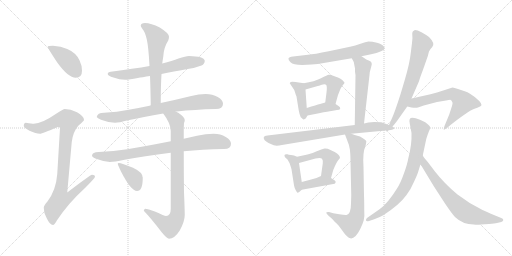
t = 0.00 s
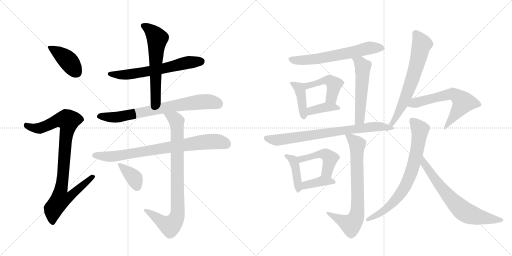
t = 3.25 s
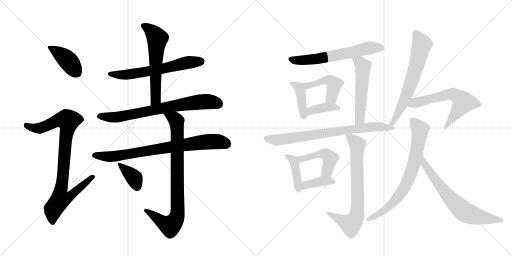
t = 6.49 s
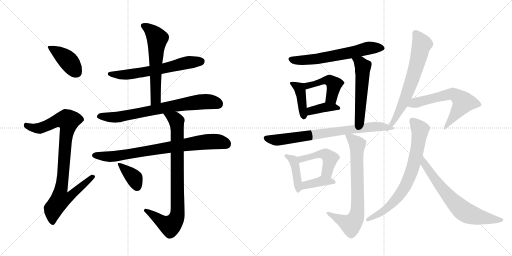
t = 9.74 s
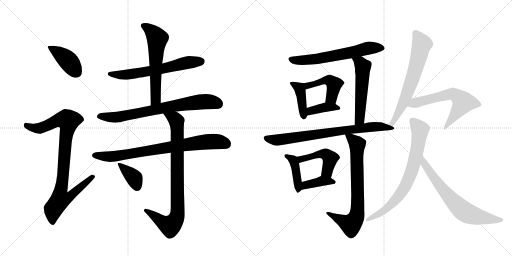
t = 12.98 s
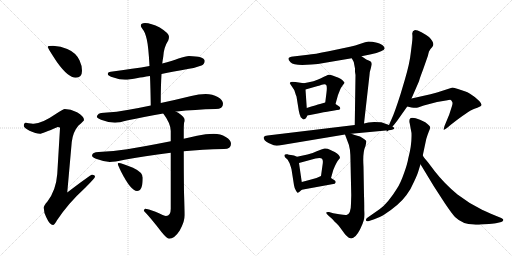
t = 16.23 s

The animated SVG that drew these frames (rendered in a browser with its animation timeline set to each time). Animation: 22 CSS @keyframes rules; one cycle of 16.23 s.

<svg version="1.1" viewBox="0 0 2048 1024" xmlns="http://www.w3.org/2000/svg">
  <g stroke="lightgray" stroke-dasharray="1,1" stroke-width="1" transform="scale(4, 4)">
    <line x1="0" y1="0" x2="256" y2="256"></line>
    <line x1="256" y1="0" x2="0" y2="256"></line>
    <line x1="128" y1="0" x2="128" y2="256"></line>
    <line x1="0" y1="128" x2="256" y2="128"></line>
    <line x1="256" y1="0" x2="512" y2="256"></line>
    <line x1="512" y1="0" x2="256" y2="256"></line>
    <line x1="384" y1="0" x2="384" y2="256"></line>
    <line x1="256" y1="128" x2="512" y2="128"></line>
  </g>
<g transform="scale(1, -1) translate(0, -850)">
   <style type="text/css">
    @keyframes keyframes0 {
      from {
       stroke: black;
       stroke-dashoffset: 407;
       stroke-width: 128;
       }
       57% {
       animation-timing-function: step-end;
       stroke: black;
       stroke-dashoffset: 0;
       stroke-width: 128;
       }
       to {
       stroke: black;
       stroke-width: 1024;
       }
       }
       #make-me-a-hanzi-animation-0 {
         animation: keyframes0 0.581217s both;
         animation-delay: 0.000000s;
         animation-timing-function: linear;
       }
    @keyframes keyframes1 {
      from {
       stroke: black;
       stroke-dashoffset: 918;
       stroke-width: 128;
       }
       75% {
       animation-timing-function: step-end;
       stroke: black;
       stroke-dashoffset: 0;
       stroke-width: 128;
       }
       to {
       stroke: black;
       stroke-width: 1024;
       }
       }
       #make-me-a-hanzi-animation-1 {
         animation: keyframes1 0.997070s both;
         animation-delay: 0.581217s;
         animation-timing-function: linear;
       }
    @keyframes keyframes2 {
      from {
       stroke: black;
       stroke-dashoffset: 627;
       stroke-width: 128;
       }
       67% {
       animation-timing-function: step-end;
       stroke: black;
       stroke-dashoffset: 0;
       stroke-width: 128;
       }
       to {
       stroke: black;
       stroke-width: 1024;
       }
       }
       #make-me-a-hanzi-animation-2 {
         animation: keyframes2 0.760254s both;
         animation-delay: 1.578288s;
         animation-timing-function: linear;
       }
    @keyframes keyframes3 {
      from {
       stroke: black;
       stroke-dashoffset: 593;
       stroke-width: 128;
       }
       66% {
       animation-timing-function: step-end;
       stroke: black;
       stroke-dashoffset: 0;
       stroke-width: 128;
       }
       to {
       stroke: black;
       stroke-width: 1024;
       }
       }
       #make-me-a-hanzi-animation-3 {
         animation: keyframes3 0.732585s both;
         animation-delay: 2.338542s;
         animation-timing-function: linear;
       }
    @keyframes keyframes4 {
      from {
       stroke: black;
       stroke-dashoffset: 742;
       stroke-width: 128;
       }
       71% {
       animation-timing-function: step-end;
       stroke: black;
       stroke-dashoffset: 0;
       stroke-width: 128;
       }
       to {
       stroke: black;
       stroke-width: 1024;
       }
       }
       #make-me-a-hanzi-animation-4 {
         animation: keyframes4 0.853841s both;
         animation-delay: 3.071126s;
         animation-timing-function: linear;
       }
    @keyframes keyframes5 {
      from {
       stroke: black;
       stroke-dashoffset: 791;
       stroke-width: 128;
       }
       72% {
       animation-timing-function: step-end;
       stroke: black;
       stroke-dashoffset: 0;
       stroke-width: 128;
       }
       to {
       stroke: black;
       stroke-width: 1024;
       }
       }
       #make-me-a-hanzi-animation-5 {
         animation: keyframes5 0.893717s both;
         animation-delay: 3.924967s;
         animation-timing-function: linear;
       }
    @keyframes keyframes6 {
      from {
       stroke: black;
       stroke-dashoffset: 851;
       stroke-width: 128;
       }
       73% {
       animation-timing-function: step-end;
       stroke: black;
       stroke-dashoffset: 0;
       stroke-width: 128;
       }
       to {
       stroke: black;
       stroke-width: 1024;
       }
       }
       #make-me-a-hanzi-animation-6 {
         animation: keyframes6 0.942546s both;
         animation-delay: 4.818685s;
         animation-timing-function: linear;
       }
    @keyframes keyframes7 {
      from {
       stroke: black;
       stroke-dashoffset: 375;
       stroke-width: 128;
       }
       55% {
       animation-timing-function: step-end;
       stroke: black;
       stroke-dashoffset: 0;
       stroke-width: 128;
       }
       to {
       stroke: black;
       stroke-width: 1024;
       }
       }
       #make-me-a-hanzi-animation-7 {
         animation: keyframes7 0.555176s both;
         animation-delay: 5.761230s;
         animation-timing-function: linear;
       }
    @keyframes keyframes8 {
      from {
       stroke: black;
       stroke-dashoffset: 634;
       stroke-width: 128;
       }
       67% {
       animation-timing-function: step-end;
       stroke: black;
       stroke-dashoffset: 0;
       stroke-width: 128;
       }
       to {
       stroke: black;
       stroke-width: 1024;
       }
       }
       #make-me-a-hanzi-animation-8 {
         animation: keyframes8 0.765951s both;
         animation-delay: 6.316406s;
         animation-timing-function: linear;
       }
    @keyframes keyframes9 {
      from {
       stroke: black;
       stroke-dashoffset: 409;
       stroke-width: 128;
       }
       57% {
       animation-timing-function: step-end;
       stroke: black;
       stroke-dashoffset: 0;
       stroke-width: 128;
       }
       to {
       stroke: black;
       stroke-width: 1024;
       }
       }
       #make-me-a-hanzi-animation-9 {
         animation: keyframes9 0.582845s both;
         animation-delay: 7.082357s;
         animation-timing-function: linear;
       }
    @keyframes keyframes10 {
      from {
       stroke: black;
       stroke-dashoffset: 455;
       stroke-width: 128;
       }
       60% {
       animation-timing-function: step-end;
       stroke: black;
       stroke-dashoffset: 0;
       stroke-width: 128;
       }
       to {
       stroke: black;
       stroke-width: 1024;
       }
       }
       #make-me-a-hanzi-animation-10 {
         animation: keyframes10 0.620280s both;
         animation-delay: 7.665202s;
         animation-timing-function: linear;
       }
    @keyframes keyframes11 {
      from {
       stroke: black;
       stroke-dashoffset: 380;
       stroke-width: 128;
       }
       55% {
       animation-timing-function: step-end;
       stroke: black;
       stroke-dashoffset: 0;
       stroke-width: 128;
       }
       to {
       stroke: black;
       stroke-width: 1024;
       }
       }
       #make-me-a-hanzi-animation-11 {
         animation: keyframes11 0.559245s both;
         animation-delay: 8.285482s;
         animation-timing-function: linear;
       }
    @keyframes keyframes12 {
      from {
       stroke: black;
       stroke-dashoffset: 537;
       stroke-width: 128;
       }
       64% {
       animation-timing-function: step-end;
       stroke: black;
       stroke-dashoffset: 0;
       stroke-width: 128;
       }
       to {
       stroke: black;
       stroke-width: 1024;
       }
       }
       #make-me-a-hanzi-animation-12 {
         animation: keyframes12 0.687012s both;
         animation-delay: 8.844727s;
         animation-timing-function: linear;
       }
    @keyframes keyframes13 {
      from {
       stroke: black;
       stroke-dashoffset: 745;
       stroke-width: 128;
       }
       71% {
       animation-timing-function: step-end;
       stroke: black;
       stroke-dashoffset: 0;
       stroke-width: 128;
       }
       to {
       stroke: black;
       stroke-width: 1024;
       }
       }
       #make-me-a-hanzi-animation-13 {
         animation: keyframes13 0.856283s both;
         animation-delay: 9.531738s;
         animation-timing-function: linear;
       }
    @keyframes keyframes14 {
      from {
       stroke: black;
       stroke-dashoffset: 415;
       stroke-width: 128;
       }
       57% {
       animation-timing-function: step-end;
       stroke: black;
       stroke-dashoffset: 0;
       stroke-width: 128;
       }
       to {
       stroke: black;
       stroke-width: 1024;
       }
       }
       #make-me-a-hanzi-animation-14 {
         animation: keyframes14 0.587728s both;
         animation-delay: 10.388021s;
         animation-timing-function: linear;
       }
    @keyframes keyframes15 {
      from {
       stroke: black;
       stroke-dashoffset: 467;
       stroke-width: 128;
       }
       60% {
       animation-timing-function: step-end;
       stroke: black;
       stroke-dashoffset: 0;
       stroke-width: 128;
       }
       to {
       stroke: black;
       stroke-width: 1024;
       }
       }
       #make-me-a-hanzi-animation-15 {
         animation: keyframes15 0.630046s both;
         animation-delay: 10.975749s;
         animation-timing-function: linear;
       }
    @keyframes keyframes16 {
      from {
       stroke: black;
       stroke-dashoffset: 385;
       stroke-width: 128;
       }
       56% {
       animation-timing-function: step-end;
       stroke: black;
       stroke-dashoffset: 0;
       stroke-width: 128;
       }
       to {
       stroke: black;
       stroke-width: 1024;
       }
       }
       #make-me-a-hanzi-animation-16 {
         animation: keyframes16 0.563314s both;
         animation-delay: 11.605794s;
         animation-timing-function: linear;
       }
    @keyframes keyframes17 {
      from {
       stroke: black;
       stroke-dashoffset: 741;
       stroke-width: 128;
       }
       71% {
       animation-timing-function: step-end;
       stroke: black;
       stroke-dashoffset: 0;
       stroke-width: 128;
       }
       to {
       stroke: black;
       stroke-width: 1024;
       }
       }
       #make-me-a-hanzi-animation-17 {
         animation: keyframes17 0.853027s both;
         animation-delay: 12.169108s;
         animation-timing-function: linear;
       }
    @keyframes keyframes18 {
      from {
       stroke: black;
       stroke-dashoffset: 671;
       stroke-width: 128;
       }
       69% {
       animation-timing-function: step-end;
       stroke: black;
       stroke-dashoffset: 0;
       stroke-width: 128;
       }
       to {
       stroke: black;
       stroke-width: 1024;
       }
       }
       #make-me-a-hanzi-animation-18 {
         animation: keyframes18 0.796061s both;
         animation-delay: 13.022135s;
         animation-timing-function: linear;
       }
    @keyframes keyframes19 {
      from {
       stroke: black;
       stroke-dashoffset: 616;
       stroke-width: 128;
       }
       67% {
       animation-timing-function: step-end;
       stroke: black;
       stroke-dashoffset: 0;
       stroke-width: 128;
       }
       to {
       stroke: black;
       stroke-width: 1024;
       }
       }
       #make-me-a-hanzi-animation-19 {
         animation: keyframes19 0.751302s both;
         animation-delay: 13.818197s;
         animation-timing-function: linear;
       }
    @keyframes keyframes20 {
      from {
       stroke: black;
       stroke-dashoffset: 744;
       stroke-width: 128;
       }
       71% {
       animation-timing-function: step-end;
       stroke: black;
       stroke-dashoffset: 0;
       stroke-width: 128;
       }
       to {
       stroke: black;
       stroke-width: 1024;
       }
       }
       #make-me-a-hanzi-animation-20 {
         animation: keyframes20 0.855469s both;
         animation-delay: 14.569499s;
         animation-timing-function: linear;
       }
    @keyframes keyframes21 {
      from {
       stroke: black;
       stroke-dashoffset: 680;
       stroke-width: 128;
       }
       69% {
       animation-timing-function: step-end;
       stroke: black;
       stroke-dashoffset: 0;
       stroke-width: 128;
       }
       to {
       stroke: black;
       stroke-width: 1024;
       }
       }
       #make-me-a-hanzi-animation-21 {
         animation: keyframes21 0.803385s both;
         animation-delay: 15.424967s;
         animation-timing-function: linear;
       }
</style>
<path d="M 212 667 Q 191 667 191 663 Q 191 657 229 600 Q 273 539 303 539 Q 328 539 328 567 Q 328 588 318 609 Q 303 640 269 654 Q 244 665 212 667 Z" fill="lightgray"></path> 
<path d="M 259 414 Q 254 414 223 394 Q 168 356 135 355 Q 129 355 103 359 Q 95 358 95 346 Q 95 340 118 327 Q 144 315 160 315 Q 169 315 231 342 Q 240 342 240 338 L 229 154 Q 224 88 189 43 Q 175 28 175 19 Q 175 0 185 -19 Q 199 -50 212 -50 Q 218 -50 228 -31 Q 273 37 341 99 Q 380 138 380 143 Q 380 151 368 151 Q 362 151 269 80 L 287 282 Q 292 323 314 348 Q 336 367 336 370 Q 336 385 308 401 Q 282 414 259 414 Z" fill="lightgray"></path> 
<path d="M 756 626 Q 743 626 714 616 Q 689 607 649 596 L 598 586 Q 535 575 443 563 Q 431 562 431 554 Q 431 547 454 540 Q 478 531 500 531 Q 518 531 551 538 Q 568 541 600 546 L 646 554 Q 691 563 756 575 Q 779 578 806 588 Q 819 594 819 607 Q 816 625 756 626 Z" fill="lightgray"></path> 
<path d="M 649 596 Q 651 612 653 623 Q 655 661 673 688 Q 676 697 676 703 Q 676 717 639 740 Q 604 758 580 758 Q 563 758 563 747 Q 563 743 570 734 Q 580 723 587 693 Q 594 663 598 586 L 600 546 Q 602 497 603 428 C 603 398 643 408 643 438 Q 643 506 646 554 L 649 596 Z" fill="lightgray"></path> 
<path d="M 603 428 Q 556 418 515 411 Q 468 402 416 399 Q 389 399 387 382 Q 389 377 404 371 Q 432 360 460 359 Q 475 359 512 369 Q 571 381 653 396 L 703 404 L 707 404 Q 778 412 863 414 Q 892 414 892 435 Q 892 450 871 462 Q 850 474 823 474 Q 795 474 765 466 Q 700 450 643 438 L 603 428 Z" fill="lightgray"></path> 
<path d="M 683 285 Q 587 266 509 253 Q 455 245 395 242 Q 369 242 368 227 Q 369 222 384 215 Q 413 204 439 202 Q 457 202 498 211 Q 574 225 683 239 L 735 245 Q 808 252 896 254 Q 924 254 924 275 Q 924 290 903 302 Q 882 315 855 315 Q 823 315 788 307 Q 762 301 735 295 L 683 285 Z" fill="lightgray"></path> 
<path d="M 653 396 Q 683 356 683 326 L 683 285 L 683 239 L 683 15 Q 683 -14 664 -14 Q 658 -14 622 3 Q 591 15 580 15 Q 577 14 575 7 Q 604 -23 646 -78 Q 668 -105 676 -105 Q 698 -105 719 -72 Q 739 -36 739 -10 Q 739 10 736 81 Q 735 163 735 245 L 735 295 L 735 334 Q 735 341 736 358 Q 739 365 739 370 Q 739 381 713 399 Q 709 401 703 404 C 677 419 636 421 653 396 Z" fill="lightgray"></path> 
<path d="M 475 198 Q 471 198 471 195 Q 471 191 485 162 Q 524 86 548 86 Q 571 86 571 139 Q 571 161 532 179 Q 486 198 475 198 Z" fill="lightgray"></path> 
<path d="M 1446 625 L 1480 632 Q 1539 645 1539 657 L 1536 663 Q 1529 674 1508 679 Q 1488 684 1474 684 Q 1463 682 1442 675 Q 1421 667 1400 663 L 1315 645 Q 1256 633 1232 631 L 1172 624 Q 1156 622 1154 617 Q 1152 611 1162 601 Q 1172 590 1209 590 L 1246 592 Q 1273 594 1295 598 L 1407 617 L 1446 625 Z" fill="lightgray"></path> 
<path d="M 1215 517 L 1182 522 Q 1168 524 1163 522 Q 1159 519 1159 517 L 1177 490 L 1181 478 Q 1182 474 1186 464 L 1195 408 Q 1198 391 1203 381 L 1211 374 Q 1212 371 1220 374 Q 1225 378 1230 388 C 1231 390 1229 388 1227 418 L 1222 492 C 1220 516 1220 516 1215 517 Z" fill="lightgray"></path> 
<path d="M 1354 539 L 1330 548 Q 1321 552 1315 551 Q 1310 550 1284 537 Q 1258 524 1215 517 C 1185 512 1193 484 1222 492 L 1271 506 Q 1273 506 1287 511 Q 1301 515 1305 510 Q 1309 504 1306 480 L 1301 440 C 1297 410 1334 405 1342 434 L 1352 470 L 1360 490 Q 1364 500 1371 509 Q 1379 518 1378 519 Q 1378 520 1371 528 Q 1365 535 1354 539 Z" fill="lightgray"></path> 
<path d="M 1230 388 L 1276 397 Q 1316 405 1326 406 L 1348 410 Q 1360 410 1361 416 Q 1362 422 1354 426 L 1342 434 C 1323 446 1323 446 1301 440 L 1280 434 Q 1267 431 1227 418 C 1198 409 1201 382 1230 388 Z" fill="lightgray"></path> 
<path d="M 1420 563 L 1422 550 L 1419 350 C 1419 320 1453 326 1456 356 L 1478 550 Q 1479 565 1483 576 L 1487 592 Q 1487 597 1486 599 Q 1486 604 1477 607 Q 1469 609 1446 625 C 1421 642 1393 643 1407 617 L 1415 602 L 1420 576 L 1420 563 Z" fill="lightgray"></path> 
<path d="M 1419 350 L 1070 308 Q 1057 307 1055 301 Q 1053 289 1074 278 L 1095 269 Q 1106 265 1128 270 L 1380 312 L 1405 315 L 1554 329 C 1584 332 1584 340 1556 350 L 1525 361 Q 1523 362 1497 362 Q 1471 362 1456 356 L 1419 350 Z" fill="lightgray"></path> 
<path d="M 1188 223 L 1176 228 L 1164 230 Q 1153 231 1150 233 Q 1139 234 1138 230 Q 1137 226 1141 220 L 1150 212 L 1158 198 Q 1164 181 1166 173 L 1176 109 Q 1178 97 1183 89 Q 1188 80 1190 79 Q 1193 77 1207 91 C 1211 95 1211 95 1207 122 L 1196 198 C 1193 221 1193 221 1188 223 Z" fill="lightgray"></path> 
<path d="M 1352 208 L 1360 218 Q 1360 231 1339 242 Q 1331 245 1320 251 Q 1309 257 1298 256 Q 1288 254 1267 245 Q 1247 235 1230 232 Q 1214 228 1188 223 C 1159 217 1167 190 1196 198 L 1262 216 Q 1283 220 1288 215 Q 1293 209 1291 196 L 1284 146 C 1280 116 1316 109 1324 138 L 1333 170 Q 1346 202 1352 208 Z" fill="lightgray"></path> 
<path d="M 1207 91 L 1333 114 Q 1340 114 1342 119 Q 1345 125 1338 129 L 1324 138 C 1300 153 1300 153 1284 146 L 1266 138 Q 1234 129 1207 122 C 1178 114 1177 86 1207 91 Z" fill="lightgray"></path> 
<path d="M 1380 312 L 1392 280 Q 1402 261 1402 205 L 1405 69 L 1404 36 Q 1404 -6 1386 -10 Q 1379 -11 1357 -7 L 1333 -3 L 1316 2 Q 1307 3 1305 0 Q 1304 -2 1312 -11 L 1328 -25 Q 1334 -32 1355 -53 L 1372 -76 Q 1383 -91 1386 -93 Q 1412 -123 1440 -68 Q 1451 -46 1455 -31 Q 1459 -16 1457 8 Q 1457 50 1456 67 L 1454 183 Q 1450 241 1462 266 Q 1466 285 1465 286 Q 1462 292 1440 304 Q 1436 304 1405 315 C 1377 325 1375 325 1380 312 Z" fill="lightgray"></path> 
<path d="M 1554 329 L 1569 343 Q 1585 361 1588 366 L 1629 424 L 1646 456 L 1676 525 Q 1679 537 1692 571 L 1712 628 Q 1713 634 1716 644 Q 1720 653 1729 662 Q 1742 676 1716 702 Q 1704 711 1686 721 Q 1669 730 1660 730 Q 1648 726 1649 714 Q 1651 702 1648 678 L 1643 638 Q 1639 598 1619 530 L 1602 473 Q 1578 398 1567 375 L 1556 350 C 1544 323 1542 318 1554 329 Z" fill="lightgray"></path> 
<path d="M 1629 424 L 1646 420 Q 1663 418 1672 420 L 1695 428 L 1748 442 L 1784 448 Q 1797 451 1801 451 Q 1806 450 1809 442 Q 1812 438 1807 423 L 1797 392 L 1778 346 Q 1774 332 1775 331 Q 1777 330 1789 339 L 1802 350 Q 1873 406 1898 415 Q 1924 423 1926 430 Q 1927 435 1917 446 L 1899 462 L 1880 475 Q 1870 482 1859 485 L 1832 494 Q 1816 500 1810 500 L 1748 480 L 1722 473 L 1646 456 C 1617 449 1600 431 1629 424 Z" fill="lightgray"></path> 
<path d="M 1639 356 L 1646 318 Q 1648 273 1633 216 Q 1630 196 1616 157 Q 1602 117 1588 96 Q 1551 36 1518 13 L 1468 -22 Q 1463 -26 1464 -32 Q 1466 -37 1476 -34 L 1497 -27 Q 1517 -20 1533 -11 Q 1597 30 1626 70 Q 1644 94 1657 125 Q 1671 155 1674 167 L 1682 193 L 1691 228 L 1705 294 Q 1709 308 1715 323 Q 1722 337 1720 343 Q 1718 349 1701 361 L 1680 371 Q 1645 385 1639 374 Q 1636 366 1639 356 Z" fill="lightgray"></path> 
<path d="M 1682 193 L 1734 107 L 1780 36 Q 1805 -1 1820 -18 Q 1851 -48 1895 -48 Q 1911 -50 1923 -48 L 1956 -46 Q 1980 -44 1988 -42 L 2005 -38 Q 2012 -36 2013 -31 Q 2015 -26 2005 -22 L 1983 -13 Q 1940 5 1930 10 Q 1878 35 1830 72 Q 1777 116 1739 165 L 1711 202 Q 1694 222 1691 228 C 1674 253 1666 219 1682 193 Z" fill="lightgray"></path> 
      <clipPath id="make-me-a-hanzi-clip-0">
      <path d="M 212 667 Q 191 667 191 663 Q 191 657 229 600 Q 273 539 303 539 Q 328 539 328 567 Q 328 588 318 609 Q 303 640 269 654 Q 244 665 212 667 Z" fill="lightgray"></path>
      </clipPath>
      <path clip-path="url(#make-me-a-hanzi-clip-0)" d="M 195 662 L 260 619 L 305 561 " fill="none" id="make-me-a-hanzi-animation-0" stroke-dasharray="279 558" stroke-linecap="round"></path>

      <clipPath id="make-me-a-hanzi-clip-1">
      <path d="M 259 414 Q 254 414 223 394 Q 168 356 135 355 Q 129 355 103 359 Q 95 358 95 346 Q 95 340 118 327 Q 144 315 160 315 Q 169 315 231 342 Q 240 342 240 338 L 229 154 Q 224 88 189 43 Q 175 28 175 19 Q 175 0 185 -19 Q 199 -50 212 -50 Q 218 -50 228 -31 Q 273 37 341 99 Q 380 138 380 143 Q 380 151 368 151 Q 362 151 269 80 L 287 282 Q 292 323 314 348 Q 336 367 336 370 Q 336 385 308 401 Q 282 414 259 414 Z" fill="lightgray"></path>
      </clipPath>
      <path clip-path="url(#make-me-a-hanzi-clip-1)" d="M 106 348 L 132 338 L 159 337 L 229 368 L 273 367 L 244 90 L 281 87 L 289 76 L 275 60 L 241 52 L 213 14 L 211 -40 " fill="none" id="make-me-a-hanzi-animation-1" stroke-dasharray="790 1580" stroke-linecap="round"></path>

      <clipPath id="make-me-a-hanzi-clip-2">
      <path d="M 756 626 Q 743 626 714 616 Q 689 607 649 596 L 598 586 Q 535 575 443 563 Q 431 562 431 554 Q 431 547 454 540 Q 478 531 500 531 Q 518 531 551 538 Q 568 541 600 546 L 646 554 Q 691 563 756 575 Q 779 578 806 588 Q 819 594 819 607 Q 816 625 756 626 Z" fill="lightgray"></path>
      </clipPath>
      <path clip-path="url(#make-me-a-hanzi-clip-2)" d="M 440 555 L 514 552 L 620 569 L 753 601 L 806 605 " fill="none" id="make-me-a-hanzi-animation-2" stroke-dasharray="499 998" stroke-linecap="round"></path>

      <clipPath id="make-me-a-hanzi-clip-3">
      <path d="M 649 596 Q 651 612 653 623 Q 655 661 673 688 Q 676 697 676 703 Q 676 717 639 740 Q 604 758 580 758 Q 563 758 563 747 Q 563 743 570 734 Q 580 723 587 693 Q 594 663 598 586 L 600 546 Q 602 497 603 428 C 603 398 643 408 643 438 Q 643 506 646 554 L 649 596 Z" fill="lightgray"></path>
      </clipPath>
      <path clip-path="url(#make-me-a-hanzi-clip-3)" d="M 576 746 L 605 726 L 629 696 L 622 598 L 624 463 L 608 437 " fill="none" id="make-me-a-hanzi-animation-3" stroke-dasharray="465 930" stroke-linecap="round"></path>

      <clipPath id="make-me-a-hanzi-clip-4">
      <path d="M 603 428 Q 556 418 515 411 Q 468 402 416 399 Q 389 399 387 382 Q 389 377 404 371 Q 432 360 460 359 Q 475 359 512 369 Q 571 381 653 396 L 703 404 L 707 404 Q 778 412 863 414 Q 892 414 892 435 Q 892 450 871 462 Q 850 474 823 474 Q 795 474 765 466 Q 700 450 643 438 L 603 428 Z" fill="lightgray"></path>
      </clipPath>
      <path clip-path="url(#make-me-a-hanzi-clip-4)" d="M 395 384 L 463 381 L 792 442 L 828 444 L 874 434 " fill="none" id="make-me-a-hanzi-animation-4" stroke-dasharray="614 1228" stroke-linecap="round"></path>

      <clipPath id="make-me-a-hanzi-clip-5">
      <path d="M 683 285 Q 587 266 509 253 Q 455 245 395 242 Q 369 242 368 227 Q 369 222 384 215 Q 413 204 439 202 Q 457 202 498 211 Q 574 225 683 239 L 735 245 Q 808 252 896 254 Q 924 254 924 275 Q 924 290 903 302 Q 882 315 855 315 Q 823 315 788 307 Q 762 301 735 295 L 683 285 Z" fill="lightgray"></path>
      </clipPath>
      <path clip-path="url(#make-me-a-hanzi-clip-5)" d="M 377 229 L 453 224 L 801 280 L 869 284 L 906 274 " fill="none" id="make-me-a-hanzi-animation-5" stroke-dasharray="663 1326" stroke-linecap="round"></path>

      <clipPath id="make-me-a-hanzi-clip-6">
      <path d="M 653 396 Q 683 356 683 326 L 683 285 L 683 239 L 683 15 Q 683 -14 664 -14 Q 658 -14 622 3 Q 591 15 580 15 Q 577 14 575 7 Q 604 -23 646 -78 Q 668 -105 676 -105 Q 698 -105 719 -72 Q 739 -36 739 -10 Q 739 10 736 81 Q 735 163 735 245 L 735 295 L 735 334 Q 735 341 736 358 Q 739 365 739 370 Q 739 381 713 399 Q 709 401 703 404 C 677 419 636 421 653 396 Z" fill="lightgray"></path>
      </clipPath>
      <path clip-path="url(#make-me-a-hanzi-clip-6)" d="M 660 390 L 687 381 L 706 365 L 709 -13 L 697 -38 L 681 -53 L 650 -39 L 584 7 " fill="none" id="make-me-a-hanzi-animation-6" stroke-dasharray="723 1446" stroke-linecap="round"></path>

      <clipPath id="make-me-a-hanzi-clip-7">
      <path d="M 475 198 Q 471 198 471 195 Q 471 191 485 162 Q 524 86 548 86 Q 571 86 571 139 Q 571 161 532 179 Q 486 198 475 198 Z" fill="lightgray"></path>
      </clipPath>
      <path clip-path="url(#make-me-a-hanzi-clip-7)" d="M 475 193 L 535 140 L 548 103 " fill="none" id="make-me-a-hanzi-animation-7" stroke-dasharray="247 494" stroke-linecap="round"></path>

      <clipPath id="make-me-a-hanzi-clip-8">
      <path d="M 1446 625 L 1480 632 Q 1539 645 1539 657 L 1536 663 Q 1529 674 1508 679 Q 1488 684 1474 684 Q 1463 682 1442 675 Q 1421 667 1400 663 L 1315 645 Q 1256 633 1232 631 L 1172 624 Q 1156 622 1154 617 Q 1152 611 1162 601 Q 1172 590 1209 590 L 1246 592 Q 1273 594 1295 598 L 1407 617 L 1446 625 Z" fill="lightgray"></path>
      </clipPath>
      <path clip-path="url(#make-me-a-hanzi-clip-8)" d="M 1160 614 L 1188 608 L 1239 611 L 1396 638 L 1475 658 L 1532 657 " fill="none" id="make-me-a-hanzi-animation-8" stroke-dasharray="506 1012" stroke-linecap="round"></path>

      <clipPath id="make-me-a-hanzi-clip-9">
      <path d="M 1215 517 L 1182 522 Q 1168 524 1163 522 Q 1159 519 1159 517 L 1177 490 L 1181 478 Q 1182 474 1186 464 L 1195 408 Q 1198 391 1203 381 L 1211 374 Q 1212 371 1220 374 Q 1225 378 1230 388 C 1231 390 1229 388 1227 418 L 1222 492 C 1220 516 1220 516 1215 517 Z" fill="lightgray"></path>
      </clipPath>
      <path clip-path="url(#make-me-a-hanzi-clip-9)" d="M 1166 515 L 1198 498 L 1216 383 " fill="none" id="make-me-a-hanzi-animation-9" stroke-dasharray="281 562" stroke-linecap="round"></path>

      <clipPath id="make-me-a-hanzi-clip-10">
      <path d="M 1354 539 L 1330 548 Q 1321 552 1315 551 Q 1310 550 1284 537 Q 1258 524 1215 517 C 1185 512 1193 484 1222 492 L 1271 506 Q 1273 506 1287 511 Q 1301 515 1305 510 Q 1309 504 1306 480 L 1301 440 C 1297 410 1334 405 1342 434 L 1352 470 L 1360 490 Q 1364 500 1371 509 Q 1379 518 1378 519 Q 1378 520 1371 528 Q 1365 535 1354 539 Z" fill="lightgray"></path>
      </clipPath>
      <path clip-path="url(#make-me-a-hanzi-clip-10)" d="M 1226 500 L 1231 508 L 1297 529 L 1327 523 L 1336 513 L 1334 495 L 1324 457 L 1309 446 " fill="none" id="make-me-a-hanzi-animation-10" stroke-dasharray="327 654" stroke-linecap="round"></path>

      <clipPath id="make-me-a-hanzi-clip-11">
      <path d="M 1230 388 L 1276 397 Q 1316 405 1326 406 L 1348 410 Q 1360 410 1361 416 Q 1362 422 1354 426 L 1342 434 C 1323 446 1323 446 1301 440 L 1280 434 Q 1267 431 1227 418 C 1198 409 1201 382 1230 388 Z" fill="lightgray"></path>
      </clipPath>
      <path clip-path="url(#make-me-a-hanzi-clip-11)" d="M 1236 396 L 1244 407 L 1305 422 L 1352 417 " fill="none" id="make-me-a-hanzi-animation-11" stroke-dasharray="252 504" stroke-linecap="round"></path>

      <clipPath id="make-me-a-hanzi-clip-12">
      <path d="M 1420 563 L 1422 550 L 1419 350 C 1419 320 1453 326 1456 356 L 1478 550 Q 1479 565 1483 576 L 1487 592 Q 1487 597 1486 599 Q 1486 604 1477 607 Q 1469 609 1446 625 C 1421 642 1393 643 1407 617 L 1415 602 L 1420 576 L 1420 563 Z" fill="lightgray"></path>
      </clipPath>
      <path clip-path="url(#make-me-a-hanzi-clip-12)" d="M 1414 616 L 1441 598 L 1452 583 L 1440 381 L 1424 358 " fill="none" id="make-me-a-hanzi-animation-12" stroke-dasharray="409 818" stroke-linecap="round"></path>

      <clipPath id="make-me-a-hanzi-clip-13">
      <path d="M 1419 350 L 1070 308 Q 1057 307 1055 301 Q 1053 289 1074 278 L 1095 269 Q 1106 265 1128 270 L 1380 312 L 1405 315 L 1554 329 C 1584 332 1584 340 1556 350 L 1525 361 Q 1523 362 1497 362 Q 1471 362 1456 356 L 1419 350 Z" fill="lightgray"></path>
      </clipPath>
      <path clip-path="url(#make-me-a-hanzi-clip-13)" d="M 1064 297 L 1108 290 L 1477 342 L 1549 345 " fill="none" id="make-me-a-hanzi-animation-13" stroke-dasharray="617 1234" stroke-linecap="round"></path>

      <clipPath id="make-me-a-hanzi-clip-14">
      <path d="M 1188 223 L 1176 228 L 1164 230 Q 1153 231 1150 233 Q 1139 234 1138 230 Q 1137 226 1141 220 L 1150 212 L 1158 198 Q 1164 181 1166 173 L 1176 109 Q 1178 97 1183 89 Q 1188 80 1190 79 Q 1193 77 1207 91 C 1211 95 1211 95 1207 122 L 1196 198 C 1193 221 1193 221 1188 223 Z" fill="lightgray"></path>
      </clipPath>
      <path clip-path="url(#make-me-a-hanzi-clip-14)" d="M 1145 227 L 1173 209 L 1181 188 L 1195 94 L 1191 87 " fill="none" id="make-me-a-hanzi-animation-14" stroke-dasharray="287 574" stroke-linecap="round"></path>

      <clipPath id="make-me-a-hanzi-clip-15">
      <path d="M 1352 208 L 1360 218 Q 1360 231 1339 242 Q 1331 245 1320 251 Q 1309 257 1298 256 Q 1288 254 1267 245 Q 1247 235 1230 232 Q 1214 228 1188 223 C 1159 217 1167 190 1196 198 L 1262 216 Q 1283 220 1288 215 Q 1293 209 1291 196 L 1284 146 C 1280 116 1316 109 1324 138 L 1333 170 Q 1346 202 1352 208 Z" fill="lightgray"></path>
      </clipPath>
      <path clip-path="url(#make-me-a-hanzi-clip-15)" d="M 1197 219 L 1204 213 L 1279 234 L 1306 231 L 1321 217 L 1308 163 L 1319 145 " fill="none" id="make-me-a-hanzi-animation-15" stroke-dasharray="339 678" stroke-linecap="round"></path>

      <clipPath id="make-me-a-hanzi-clip-16">
      <path d="M 1207 91 L 1333 114 Q 1340 114 1342 119 Q 1345 125 1338 129 L 1324 138 C 1300 153 1300 153 1284 146 L 1266 138 Q 1234 129 1207 122 C 1178 114 1177 86 1207 91 Z" fill="lightgray"></path>
      </clipPath>
      <path clip-path="url(#make-me-a-hanzi-clip-16)" d="M 1213 99 L 1223 110 L 1287 126 L 1335 122 " fill="none" id="make-me-a-hanzi-animation-16" stroke-dasharray="257 514" stroke-linecap="round"></path>

      <clipPath id="make-me-a-hanzi-clip-17">
      <path d="M 1380 312 L 1392 280 Q 1402 261 1402 205 L 1405 69 L 1404 36 Q 1404 -6 1386 -10 Q 1379 -11 1357 -7 L 1333 -3 L 1316 2 Q 1307 3 1305 0 Q 1304 -2 1312 -11 L 1328 -25 Q 1334 -32 1355 -53 L 1372 -76 Q 1383 -91 1386 -93 Q 1412 -123 1440 -68 Q 1451 -46 1455 -31 Q 1459 -16 1457 8 Q 1457 50 1456 67 L 1454 183 Q 1450 241 1462 266 Q 1466 285 1465 286 Q 1462 292 1440 304 Q 1436 304 1405 315 C 1377 325 1375 325 1380 312 Z" fill="lightgray"></path>
      </clipPath>
      <path clip-path="url(#make-me-a-hanzi-clip-17)" d="M 1387 308 L 1429 272 L 1427 -12 L 1403 -48 L 1311 -4 " fill="none" id="make-me-a-hanzi-animation-17" stroke-dasharray="613 1226" stroke-linecap="round"></path>

      <clipPath id="make-me-a-hanzi-clip-18">
      <path d="M 1554 329 L 1569 343 Q 1585 361 1588 366 L 1629 424 L 1646 456 L 1676 525 Q 1679 537 1692 571 L 1712 628 Q 1713 634 1716 644 Q 1720 653 1729 662 Q 1742 676 1716 702 Q 1704 711 1686 721 Q 1669 730 1660 730 Q 1648 726 1649 714 Q 1651 702 1648 678 L 1643 638 Q 1639 598 1619 530 L 1602 473 Q 1578 398 1567 375 L 1556 350 C 1544 323 1542 318 1554 329 Z" fill="lightgray"></path>
      </clipPath>
      <path clip-path="url(#make-me-a-hanzi-clip-18)" d="M 1663 716 L 1687 674 L 1662 573 L 1609 429 L 1556 334 " fill="none" id="make-me-a-hanzi-animation-18" stroke-dasharray="543 1086" stroke-linecap="round"></path>

      <clipPath id="make-me-a-hanzi-clip-19">
      <path d="M 1629 424 L 1646 420 Q 1663 418 1672 420 L 1695 428 L 1748 442 L 1784 448 Q 1797 451 1801 451 Q 1806 450 1809 442 Q 1812 438 1807 423 L 1797 392 L 1778 346 Q 1774 332 1775 331 Q 1777 330 1789 339 L 1802 350 Q 1873 406 1898 415 Q 1924 423 1926 430 Q 1927 435 1917 446 L 1899 462 L 1880 475 Q 1870 482 1859 485 L 1832 494 Q 1816 500 1810 500 L 1748 480 L 1722 473 L 1646 456 C 1617 449 1600 431 1629 424 Z" fill="lightgray"></path>
      </clipPath>
      <path clip-path="url(#make-me-a-hanzi-clip-19)" d="M 1634 428 L 1733 458 L 1798 473 L 1817 472 L 1853 441 L 1782 340 " fill="none" id="make-me-a-hanzi-animation-19" stroke-dasharray="488 976" stroke-linecap="round"></path>

      <clipPath id="make-me-a-hanzi-clip-20">
      <path d="M 1639 356 L 1646 318 Q 1648 273 1633 216 Q 1630 196 1616 157 Q 1602 117 1588 96 Q 1551 36 1518 13 L 1468 -22 Q 1463 -26 1464 -32 Q 1466 -37 1476 -34 L 1497 -27 Q 1517 -20 1533 -11 Q 1597 30 1626 70 Q 1644 94 1657 125 Q 1671 155 1674 167 L 1682 193 L 1691 228 L 1705 294 Q 1709 308 1715 323 Q 1722 337 1720 343 Q 1718 349 1701 361 L 1680 371 Q 1645 385 1639 374 Q 1636 366 1639 356 Z" fill="lightgray"></path>
      </clipPath>
      <path clip-path="url(#make-me-a-hanzi-clip-20)" d="M 1648 368 L 1680 328 L 1664 229 L 1639 144 L 1611 88 L 1571 38 L 1532 5 L 1471 -29 " fill="none" id="make-me-a-hanzi-animation-20" stroke-dasharray="616 1232" stroke-linecap="round"></path>

      <clipPath id="make-me-a-hanzi-clip-21">
      <path d="M 1682 193 L 1734 107 L 1780 36 Q 1805 -1 1820 -18 Q 1851 -48 1895 -48 Q 1911 -50 1923 -48 L 1956 -46 Q 1980 -44 1988 -42 L 2005 -38 Q 2012 -36 2013 -31 Q 2015 -26 2005 -22 L 1983 -13 Q 1940 5 1930 10 Q 1878 35 1830 72 Q 1777 116 1739 165 L 1711 202 Q 1694 222 1691 228 C 1674 253 1666 219 1682 193 Z" fill="lightgray"></path>
      </clipPath>
      <path clip-path="url(#make-me-a-hanzi-clip-21)" d="M 1695 216 L 1698 194 L 1747 123 L 1847 11 L 1873 -5 L 1914 -18 L 2005 -30 " fill="none" id="make-me-a-hanzi-animation-21" stroke-dasharray="552 1104" stroke-linecap="round"></path>

</g>
</svg>
